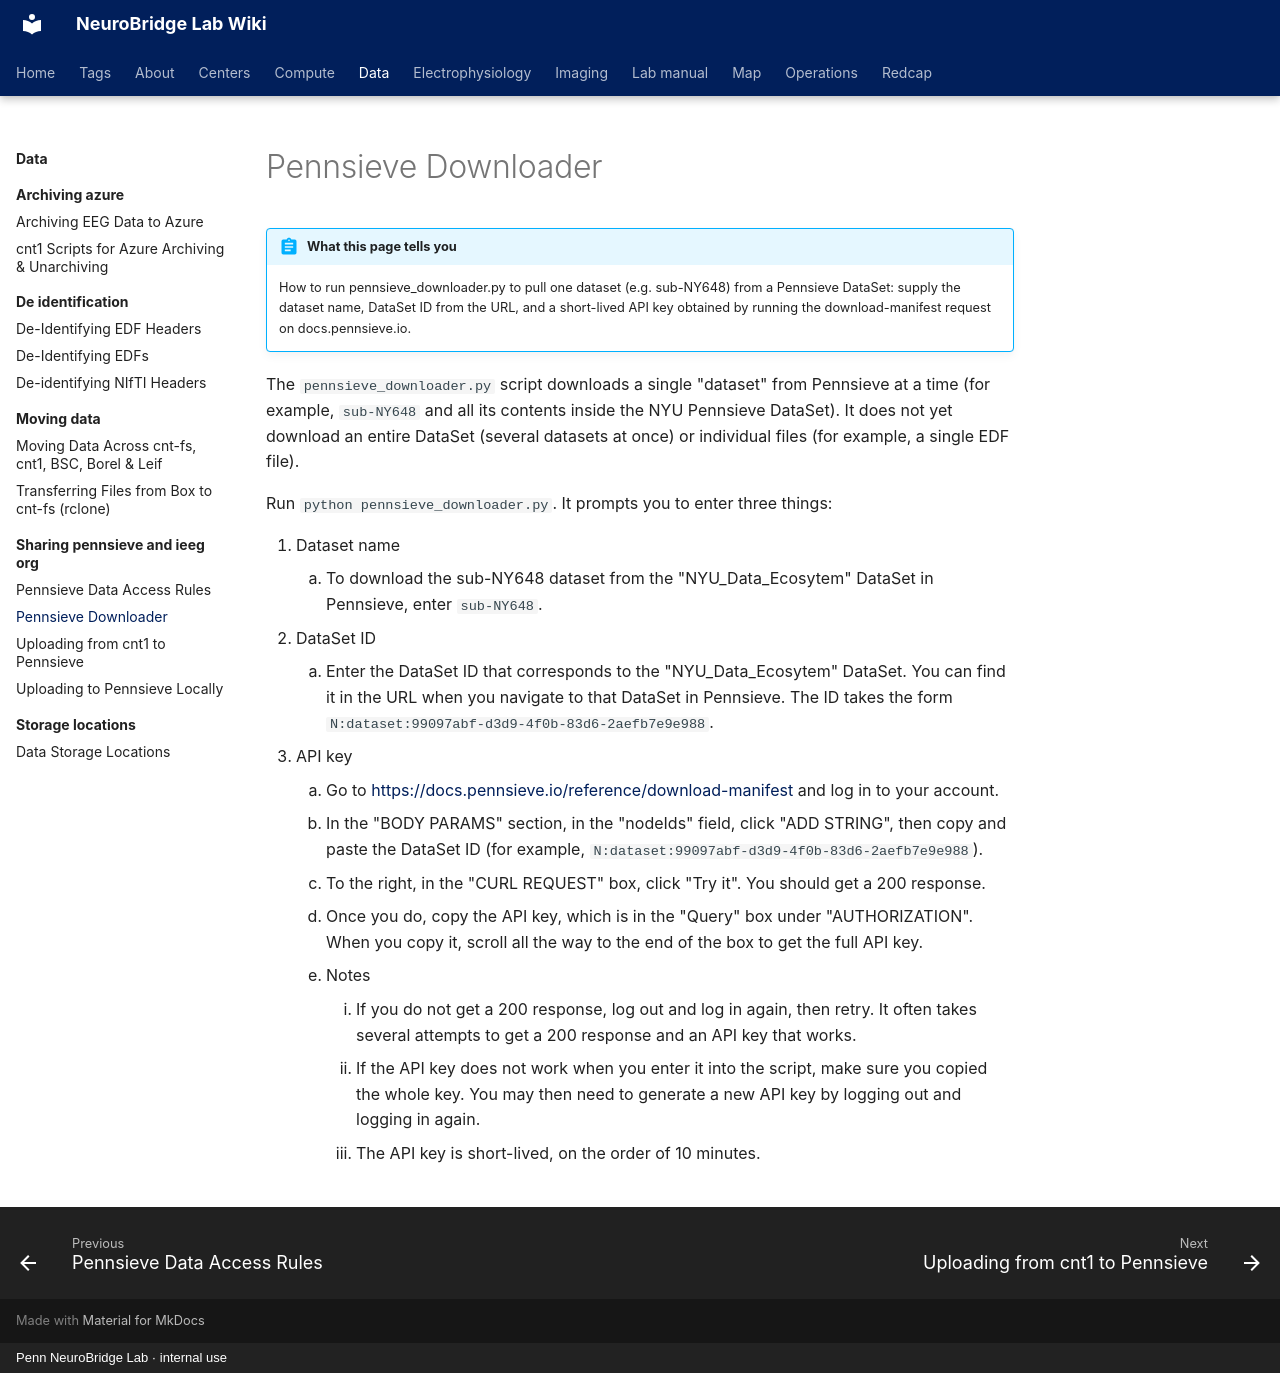

repository: penn-neurobridge/neurobridge-wiki · page: data/sharing-pennsieve-and-ieeg-org/pennsieve-downloader/index.html · generator: mkdocs · copyright: Penn NeuroBridge Lab · internal use

---
title: "Pennsieve Downloader"
stage: "Data Standardization & Integration"
roles: [data-rc, analyst, collaborator]
order: 4
source: cnt
---

# Pennsieve Downloader

!!! abstract "What this page tells you"
    How to run pennsieve_downloader.py to pull one dataset (e.g. sub-NY648) from a Pennsieve DataSet: supply the dataset name, DataSet ID from the URL, and a short-lived API key obtained by running the download-manifest request on docs.pennsieve.io.

The `pennsieve_downloader.py` script downloads a single "dataset" from Pennsieve at a time (for example, `sub-NY648` and all its contents inside the NYU Pennsieve DataSet). It does not yet download an entire DataSet (several datasets at once) or individual files (for example, a single EDF file).

Run `python pennsieve_downloader.py`. It prompts you to enter three things:

1. Dataset name
    1. To download the sub-NY648 dataset from the "NYU_Data_Ecosytem" DataSet in Pennsieve, enter `sub-NY648`.
2. DataSet ID
    1. Enter the DataSet ID that corresponds to the "NYU_Data_Ecosytem" DataSet. You can find it in the URL when you navigate to that DataSet in Pennsieve. The ID takes the form `N:dataset:99097abf-d3d9-4f0b-83d6-2aefb7e9e988`.
3. API key
    1. Go to [https://docs.pennsieve.io/reference/download-manifest](https://docs.pennsieve.io/reference/download-manifest) and log in to your account.
    2. In the "BODY PARAMS" section, in the "nodeIds" field, click "ADD STRING", then copy and paste the DataSet ID (for example, `N:dataset:99097abf-d3d9-4f0b-83d6-2aefb7e9e988`).
    3. To the right, in the "CURL REQUEST" box, click "Try it". You should get a 200 response.
    4. Once you do, copy the API key, which is in the "Query" box under "AUTHORIZATION". When you copy it, scroll all the way to the end of the box to get the full API key.
    5. Notes
        1. If you do not get a 200 response, log out and log in again, then retry. It often takes several attempts to get a 200 response and an API key that works.
        2. If the API key does not work when you enter it into the script, make sure you copied the whole key. You may then need to generate a new API key by logging out and logging in again.
        3. The API key is short-lived, on the order of 10 minutes.
